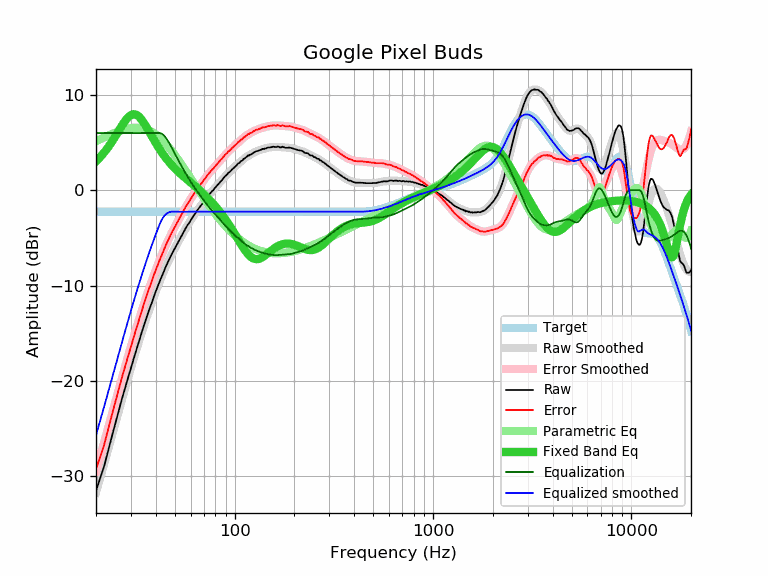

The data file committed next to this chart (first rows):
frequency, raw, error, smoothed, error_smoothed, equalization, parametric_eq, equalized_raw, equalized_smoothed, target
20, -31.49, -29.25, -31.68, -29.43, 6.00, 3.04, -25.49, -25.68, -2.25
21, -30.16, -27.92, -30.14, -27.89, 6.00, 3.48, -24.16, -24.14, -2.25
22, -28.90, -26.66, -28.65, -26.41, 6.00, 3.97, -22.90, -22.65, -2.25
23, -27.34, -25.10, -27.22, -24.97, 6.00, 4.49, -21.34, -21.22, -2.25
24, -25.87, -23.63, -25.83, -23.58, 6.00, 5.05, -19.87, -19.83, -2.25
25, -24.48, -22.24, -24.49, -22.25, 6.00, 5.63, -18.48, -18.49, -2.25
26, -23.14, -20.90, -23.21, -20.96, 6.00, 6.21, -17.14, -17.21, -2.25
27, -21.89, -19.65, -21.98, -19.73, 6.00, 6.76, -15.89, -15.98, -2.25
28, -20.75, -18.51, -20.80, -18.56, 6.00, 7.25, -14.75, -14.80, -2.25
29, -19.67, -17.43, -19.69, -17.44, 6.00, 7.64, -13.67, -13.69, -2.25
30, -18.66, -16.42, -18.63, -16.38, 6.00, 7.89, -12.66, -12.63, -2.25
31, -17.63, -15.39, -17.62, -15.37, 6.00, 7.98, -11.63, -11.62, -2.25
32, -16.68, -14.44, -16.67, -14.42, 6.00, 7.91, -10.68, -10.67, -2.25
33, -15.77, -13.53, -15.76, -13.52, 6.00, 7.70, -9.77, -9.76, -2.25
34, -14.90, -12.66, -14.91, -12.66, 6.00, 7.39, -8.90, -8.91, -2.25
35, -14.07, -11.83, -14.09, -11.85, 6.00, 7.01, -8.07, -8.09, -2.25
36, -13.31, -11.07, -13.32, -11.08, 6.00, 6.60, -7.31, -7.32, -2.25
37, -12.57, -10.33, -12.59, -10.35, 6.00, 6.17, -6.57, -6.59, -2.25
38, -11.93, -9.69, -11.90, -9.65, 6.00, 5.75, -5.93, -5.90, -2.25
39, -11.24, -9.00, -11.25, -9.00, 6.00, 5.34, -5.24, -5.25, -2.25
40, -10.61, -8.37, -10.63, -8.38, 6.00, 4.95, -4.61, -4.63, -2.25
41, -10.04, -7.80, -10.04, -7.80, 6.00, 4.59, -4.04, -4.04, -2.25
42, -9.49, -7.25, -9.49, -7.24, 6.00, 4.25, -3.49, -3.49, -2.25
43, -8.99, -6.75, -8.97, -6.72, 5.92, 3.94, -3.08, -3.05, -2.25
44, -8.49, -6.25, -8.48, -6.23, 5.75, 3.65, -2.74, -2.72, -2.25
45, -7.98, -5.74, -8.01, -5.76, 5.50, 3.38, -2.48, -2.51, -2.25
46, -7.56, -5.32, -7.57, -5.33, 5.20, 3.13, -2.36, -2.37, -2.25
47, -7.13, -4.89, -7.16, -4.91, 4.88, 2.89, -2.26, -2.28, -2.25
48, -6.75, -4.51, -6.77, -4.53, 4.53, 2.68, -2.23, -2.25, -2.25
49, -6.40, -4.16, -6.40, -4.16, 4.16, 2.48, -2.25, -2.25, -2.25
50, -6.06, -3.82, -6.05, -3.81, 3.81, 2.29, -2.26, -2.25, -2.25
51, -5.74, -3.50, -5.72, -3.47, 3.47, 2.11, -2.27, -2.25, -2.25
52, -5.41, -3.17, -5.39, -3.15, 3.15, 1.94, -2.27, -2.25, -2.25
53, -5.09, -2.85, -5.08, -2.83, 2.83, 1.78, -2.26, -2.25, -2.25
54, -4.78, -2.54, -4.77, -2.52, 2.52, 1.63, -2.26, -2.25, -2.25
55, -4.47, -2.23, -4.47, -2.23, 2.23, 1.48, -2.25, -2.25, -2.25
56, -4.17, -1.93, -4.19, -1.94, 1.94, 1.34, -2.24, -2.25, -2.25
57, -3.87, -1.63, -3.91, -1.66, 1.66, 1.20, -2.21, -2.25, -2.25
58, -3.62, -1.38, -3.65, -1.40, 1.40, 1.07, -2.23, -2.25, -2.25
59, -3.41, -1.17, -3.39, -1.14, 1.14, 0.94, -2.27, -2.25, -2.25
60, -3.16, -0.92, -3.15, -0.90, 0.90, 0.81, -2.26, -2.25, -2.25
61, -2.91, -0.67, -2.92, -0.67, 0.67, 0.69, -2.24, -2.25, -2.25
62, -2.68, -0.44, -2.70, -0.45, 0.45, 0.56, -2.24, -2.25, -2.25
63, -2.48, -0.24, -2.48, -0.24, 0.24, 0.44, -2.25, -2.25, -2.25
64, -2.29, -0.05, -2.28, -0.03, 0.03, 0.32, -2.26, -2.25, -2.25
65, -2.06, 0.18, -2.08, 0.17, -0.17, 0.19, -2.23, -2.25, -2.25
66, -1.88, 0.36, -1.89, 0.36, -0.36, 0.07, -2.25, -2.25, -2.25
67, -1.69, 0.55, -1.70, 0.55, -0.55, -0.05, -2.24, -2.25, -2.25
68, -1.51, 0.73, -1.51, 0.73, -0.73, -0.18, -2.25, -2.25, -2.25
69, -1.35, 0.89, -1.34, 0.91, -0.91, -0.30, -2.27, -2.25, -2.25
70, -1.17, 1.07, -1.16, 1.09, -1.09, -0.43, -2.26, -2.25, -2.25
71, -0.99, 1.25, -0.99, 1.26, -1.26, -0.55, -2.25, -2.25, -2.25
72, -0.81, 1.43, -0.82, 1.42, -1.42, -0.67, -2.24, -2.25, -2.25
73, -0.65, 1.59, -0.67, 1.58, -1.58, -0.80, -2.24, -2.25, -2.25
74, -0.49, 1.75, -0.51, 1.73, -1.73, -0.93, -2.23, -2.25, -2.25
75, -0.35, 1.89, -0.37, 1.88, -1.88, -1.05, -2.24, -2.25, -2.25
76, -0.22, 2.02, -0.23, 2.02, -2.02, -1.18, -2.25, -2.25, -2.25
77, -0.08, 2.16, -0.09, 2.16, -2.16, -1.31, -2.24, -2.25, -2.25
78, 0.01, 2.25, 0.04, 2.29, -2.29, -1.44, -2.28, -2.25, -2.25
79, 0.18, 2.42, 0.17, 2.42, -2.42, -1.57, -2.24, -2.25, -2.25
... 553 more rows
